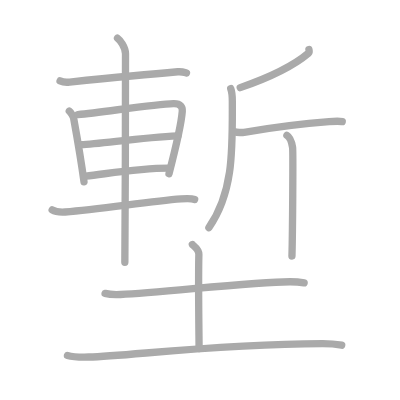
t = 0.00 s
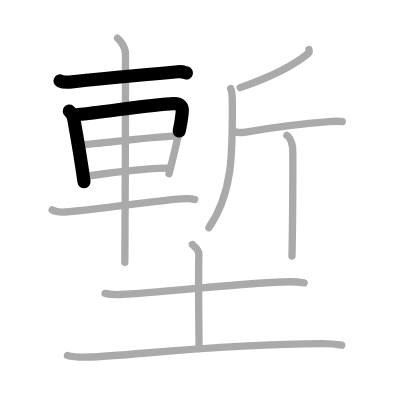
t = 2.75 s
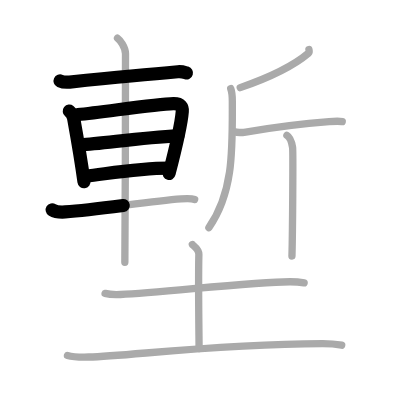
t = 5.50 s
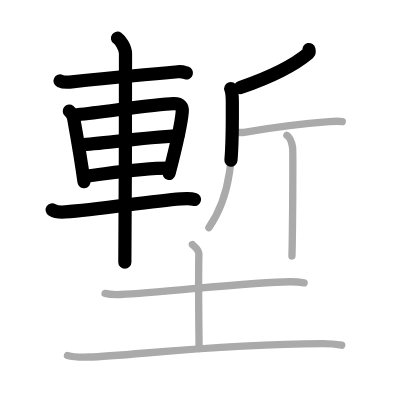
t = 8.50 s
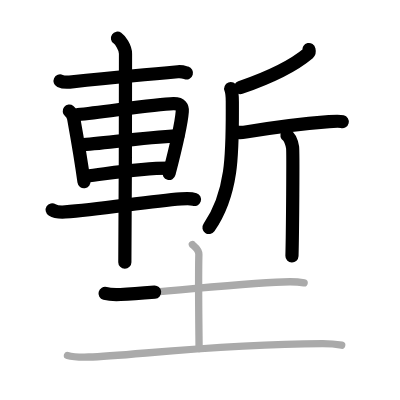
t = 11.25 s
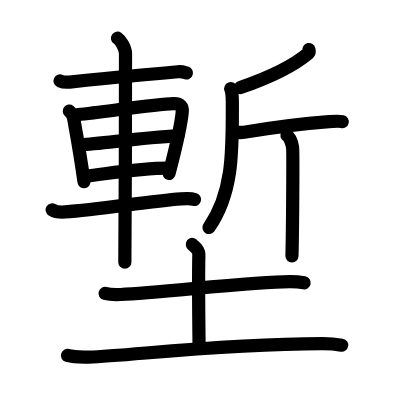
t = 14.00 s

The animated SVG that drew these frames (rendered in a browser with its animation timeline set to each time). Animation: 14 SMIL elements (animate=14); one cycle of 14.00 s.

<?xml version="1.0" standalone="no"?>
<!DOCTYPE svg PUBLIC "-//W3C//DTD SVG 1.1//EN"   "http://www.w3.org/Graphics/SVG/1.1/DTD/svg11.dtd">
<svg width="400px" height="400px"  version="1.1" xmlns="http://www.w3.org/2000/svg">
  <defs>
    <marker id="Triangle" viewBox="0 0 10 10" refX="0" refY="5" markerUnits="strokeWidth" markerWidth="3" style="stroke-opacity:0%;fill:#aaaaaa;" markerHeight="2" orient="auto">
      <path d="M 0 0 L 10 5 L 0 10 z" />
    </marker>
    
    <marker id="Arrow" viewBox="0 0 10 10" refX="5" refY="5" markerUnits="strokeWidth" markerWidth="1.8" style="stroke-opacity:0%;fill:#770000;" markerHeight="2" orient="auto">
      <path d="M 0 4 L 6 4 L 4 1 L 10 5 L 4 9 L 6 6 L 0 6 z" />
        <circle cx="5" cy="5" r="5" />
      </marker>
    
    <marker id="TriangleRed" viewBox="0 0 10 10" refX="0" refY="5" markerUnits="strokeWidth" markerWidth="3" style="stroke-opacity:0%;fill:#CC0000;" markerHeight="2" orient="auto">
      <path d="M 0 0 L 10 5 L 0 10 z" />
    </marker>
    
    <marker id="ArrowRed" viewBox="0 0 10 10" refX="5" refY="5" markerUnits="strokeWidth" markerWidth="1.8" style="stroke-opacity:0%;fill:#CC0000;" markerHeight="2" orient="auto">
      <path d="M 0 4 L 6 4 L 4 1 L 10 5 L 4 9 L 6 6 L 0 6 z" />
        <circle cx="5" cy="5" r="5" />
      </marker>
    
  </defs>
  
  <path style="fill:#ffffff; fill-opacity:100%; fill-rule:evenodd; stroke-width:0;" d="M 0 0 L 400px 0 L 400px 400px L 0 400px L 0 0" />

  <g transform="scale(3.6697247706422 3.6697247706422)">
<path style="fill:none; fill-opacity:0%; fill-rule:evenodd; stroke:#aaaaaa; stroke-opacity:100%; stroke-width: 1.5pt; stroke-linejoin:round; stroke-linecap:round;" d="M16.37 22.05c0.68 0.31 1.92 0.38 2.6 0.31c9.45-0.95 19.86-1.98 29.48-2.8c1.13-0.1 1.81 0.15 2.37 0.31"></path>
<path style="fill:none; fill-opacity:0%; fill-rule:evenodd; stroke:#aaaaaa; stroke-opacity:100%; stroke-width: 1.5pt; stroke-linejoin:round; stroke-linecap:round;" d="M18.88 30.28c0.48 0.38 1.1 1.46 1.19 1.96c0.65 3.6 1.9 10.48 2.82 17.3"></path>
<path style="fill:none; fill-opacity:0%; fill-rule:evenodd; stroke:#aaaaaa; stroke-opacity:100%; stroke-width: 1.5pt; stroke-linejoin:round; stroke-linecap:round;" d="M21.2 31.24c7.34-0.72 21.05-2.88 26.06-2.99c2.07-0.05 2.5 0.99 2.41 2.11c-0.3 3.88-1.97 10.63-3.62 16.99"></path>
<path style="fill:none; fill-opacity:0%; fill-rule:evenodd; stroke:#aaaaaa; stroke-opacity:100%; stroke-width: 1.5pt; stroke-linejoin:round; stroke-linecap:round;" d="M22.02 39.43c5.54-0.19 15.83-1.93 26.46-2.41"></path>
<path style="fill:none; fill-opacity:0%; fill-rule:evenodd; stroke:#aaaaaa; stroke-opacity:100%; stroke-width: 1.5pt; stroke-linejoin:round; stroke-linecap:round;" d="M23.39 48.01c6.44-0.75 14.28-2.2 22.66-2.2"></path>
<path style="fill:none; fill-opacity:0%; fill-rule:evenodd; stroke:#aaaaaa; stroke-opacity:100%; stroke-width: 1.5pt; stroke-linejoin:round; stroke-linecap:round;" d="M14.22 57.18c0.92 0.58 2.59 0.64 3.54 0.58c9.49-0.69 22.73-2.88 31.57-3.55c1.53-0.12 2.94-0.12 3.71 0.16"></path>
<path style="fill:none; fill-opacity:0%; fill-rule:evenodd; stroke:#aaaaaa; stroke-opacity:100%; stroke-width: 1.5pt; stroke-linejoin:round; stroke-linecap:round;" d="M32.02 10.4c0.66 0.45 2.18 2.48 2.18 4.24c0 6.59-0.04 51.25-0.18 56.83"></path>
<path style="fill:none; fill-opacity:0%; fill-rule:evenodd; stroke:#aaaaaa; stroke-opacity:100%; stroke-width: 1.5pt; stroke-linejoin:round; stroke-linecap:round;" d="M84.18 13.5c0.05 0.24 0.21 0.72-0.1 0.98c-4.24 3.59-9.67 6.31-18.62 9.4"></path>
<path style="fill:none; fill-opacity:0%; fill-rule:evenodd; stroke:#aaaaaa; stroke-opacity:100%; stroke-width: 1.5pt; stroke-linejoin:round; stroke-linecap:round;" d="M62.87 24.14c0.45 1.18 0.44 2.3 0.44 3.59c0 12.69 0.44 24.52-6.39 34.3"></path>
<path style="fill:none; fill-opacity:0%; fill-rule:evenodd; stroke:#aaaaaa; stroke-opacity:100%; stroke-width: 1.5pt; stroke-linejoin:round; stroke-linecap:round;" d="M63.92 35.9c0.4 0.16 1.97 0.27 3.03 0.09c5.85-1 16.06-2.35 22.72-2.85c1.07-0.08 2.92-0.16 3.59 0"></path>
<path style="fill:none; fill-opacity:0%; fill-rule:evenodd; stroke:#aaaaaa; stroke-opacity:100%; stroke-width: 1.5pt; stroke-linejoin:round; stroke-linecap:round;" d="M78.18 36.9c0.86 0.5 1.38 2.25 1.55 3.26c0.17 1 0 23.33-0.17 29.6"></path>
<path style="fill:none; fill-opacity:0%; fill-rule:evenodd; stroke:#aaaaaa; stroke-opacity:100%; stroke-width: 1.5pt; stroke-linejoin:round; stroke-linecap:round;" d="M28.63 79.95c1.1 0.3 3.11 0.35 4.21 0.3c11.31-0.5 35.92-3.48 46.2-3.48c1.83 0 2.93 0.14 3.84 0.3"></path>
<path style="fill:none; fill-opacity:0%; fill-rule:evenodd; stroke:#aaaaaa; stroke-opacity:100%; stroke-width: 1.5pt; stroke-linejoin:round; stroke-linecap:round;" d="M52.42 66.62c0.12 0.23 1.8 1.21 1.77 2.69C54 77.75 54.25 92.59 54.25 95"></path>
<path style="fill:none; fill-opacity:0%; fill-rule:evenodd; stroke:#aaaaaa; stroke-opacity:100%; stroke-width: 1.5pt; stroke-linejoin:round; stroke-linecap:round;" d="M18.38 96.86c1.52 0.43 4.31 0.47 5.82 0.43c11.05-0.29 34.53-3.53 63.61-3.65c2.53-0.01 4.05 0.2 5.31 0.42"></path>

<path style="fill:none; fill-opacity:0%; fill-rule:evenodd; stroke:#000000; stroke-opacity:100%; stroke-width: 2.7pt; stroke-linejoin:round; stroke-linecap:round;" d="M16.37 22.05c0.68 0.31 1.92 0.38 2.6 0.31c9.45-0.95 19.86-1.98 29.48-2.8c1.13-0.1 1.81 0.15 2.37 0.31" pathLength="100" stroke-dashoffset="100" stroke-dasharray="100 105"><animate id="dashAnim1" attributeName="stroke-dashoffset" from="100" to="0" dur="1s" calcMode="linear" fill="freeze"/></path>
<path style="fill:none; fill-opacity:0%; fill-rule:evenodd; stroke:#000000; stroke-opacity:100%; stroke-width: 2.7pt; stroke-linejoin:round; stroke-linecap:round;" d="M18.88 30.28c0.48 0.38 1.1 1.46 1.19 1.96c0.65 3.6 1.9 10.48 2.82 17.3" pathLength="100" stroke-dashoffset="100" stroke-dasharray="100 105"><animate id="dashAnim2" attributeName="stroke-dashoffset" from="100" to="0" dur="1s" calcMode="linear" begin="dashAnim1.end" fill="freeze"/></path>
<path style="fill:none; fill-opacity:0%; fill-rule:evenodd; stroke:#000000; stroke-opacity:100%; stroke-width: 2.7pt; stroke-linejoin:round; stroke-linecap:round;" d="M21.2 31.24c7.34-0.72 21.05-2.88 26.06-2.99c2.07-0.05 2.5 0.99 2.41 2.11c-0.3 3.88-1.97 10.63-3.62 16.99" pathLength="100" stroke-dashoffset="100" stroke-dasharray="100 105"><animate id="dashAnim3" attributeName="stroke-dashoffset" from="100" to="0" dur="1s" calcMode="linear" begin="dashAnim2.end" fill="freeze"/></path>
<path style="fill:none; fill-opacity:0%; fill-rule:evenodd; stroke:#000000; stroke-opacity:100%; stroke-width: 2.7pt; stroke-linejoin:round; stroke-linecap:round;" d="M22.02 39.43c5.54-0.19 15.83-1.93 26.46-2.41" pathLength="100" stroke-dashoffset="100" stroke-dasharray="100 105"><animate id="dashAnim4" attributeName="stroke-dashoffset" from="100" to="0" dur="1s" calcMode="linear" begin="dashAnim3.end" fill="freeze"/></path>
<path style="fill:none; fill-opacity:0%; fill-rule:evenodd; stroke:#000000; stroke-opacity:100%; stroke-width: 2.7pt; stroke-linejoin:round; stroke-linecap:round;" d="M23.39 48.01c6.44-0.75 14.28-2.2 22.66-2.2" pathLength="100" stroke-dashoffset="100" stroke-dasharray="100 105"><animate id="dashAnim5" attributeName="stroke-dashoffset" from="100" to="0" dur="1s" calcMode="linear" begin="dashAnim4.end" fill="freeze"/></path>
<path style="fill:none; fill-opacity:0%; fill-rule:evenodd; stroke:#000000; stroke-opacity:100%; stroke-width: 2.7pt; stroke-linejoin:round; stroke-linecap:round;" d="M14.22 57.18c0.92 0.58 2.59 0.64 3.54 0.58c9.49-0.69 22.73-2.88 31.57-3.55c1.53-0.12 2.94-0.12 3.71 0.16" pathLength="100" stroke-dashoffset="100" stroke-dasharray="100 105"><animate id="dashAnim6" attributeName="stroke-dashoffset" from="100" to="0" dur="1s" calcMode="linear" begin="dashAnim5.end" fill="freeze"/></path>
<path style="fill:none; fill-opacity:0%; fill-rule:evenodd; stroke:#000000; stroke-opacity:100%; stroke-width: 2.7pt; stroke-linejoin:round; stroke-linecap:round;" d="M32.02 10.4c0.66 0.45 2.18 2.48 2.18 4.24c0 6.59-0.04 51.25-0.18 56.83" pathLength="100" stroke-dashoffset="100" stroke-dasharray="100 105"><animate id="dashAnim7" attributeName="stroke-dashoffset" from="100" to="0" dur="1s" calcMode="linear" begin="dashAnim6.end" fill="freeze"/></path>
<path style="fill:none; fill-opacity:0%; fill-rule:evenodd; stroke:#000000; stroke-opacity:100%; stroke-width: 2.7pt; stroke-linejoin:round; stroke-linecap:round;" d="M84.18 13.5c0.05 0.24 0.21 0.72-0.1 0.98c-4.24 3.59-9.67 6.31-18.62 9.4" pathLength="100" stroke-dashoffset="100" stroke-dasharray="100 105"><animate id="dashAnim8" attributeName="stroke-dashoffset" from="100" to="0" dur="1s" calcMode="linear" begin="dashAnim7.end" fill="freeze"/></path>
<path style="fill:none; fill-opacity:0%; fill-rule:evenodd; stroke:#000000; stroke-opacity:100%; stroke-width: 2.7pt; stroke-linejoin:round; stroke-linecap:round;" d="M62.87 24.14c0.45 1.18 0.44 2.3 0.44 3.59c0 12.69 0.44 24.52-6.39 34.3" pathLength="100" stroke-dashoffset="100" stroke-dasharray="100 105"><animate id="dashAnim9" attributeName="stroke-dashoffset" from="100" to="0" dur="1s" calcMode="linear" begin="dashAnim8.end" fill="freeze"/></path>
<path style="fill:none; fill-opacity:0%; fill-rule:evenodd; stroke:#000000; stroke-opacity:100%; stroke-width: 2.7pt; stroke-linejoin:round; stroke-linecap:round;" d="M63.92 35.9c0.4 0.16 1.97 0.27 3.03 0.09c5.85-1 16.06-2.35 22.72-2.85c1.07-0.08 2.92-0.16 3.59 0" pathLength="100" stroke-dashoffset="100" stroke-dasharray="100 105"><animate id="dashAnim10" attributeName="stroke-dashoffset" from="100" to="0" dur="1s" calcMode="linear" begin="dashAnim9.end" fill="freeze"/></path>
<path style="fill:none; fill-opacity:0%; fill-rule:evenodd; stroke:#000000; stroke-opacity:100%; stroke-width: 2.7pt; stroke-linejoin:round; stroke-linecap:round;" d="M78.18 36.9c0.86 0.5 1.38 2.25 1.55 3.26c0.17 1 0 23.33-0.17 29.6" pathLength="100" stroke-dashoffset="100" stroke-dasharray="100 105"><animate id="dashAnim11" attributeName="stroke-dashoffset" from="100" to="0" dur="1s" calcMode="linear" begin="dashAnim10.end" fill="freeze"/></path>
<path style="fill:none; fill-opacity:0%; fill-rule:evenodd; stroke:#000000; stroke-opacity:100%; stroke-width: 2.7pt; stroke-linejoin:round; stroke-linecap:round;" d="M28.63 79.95c1.1 0.3 3.11 0.35 4.21 0.3c11.31-0.5 35.92-3.48 46.2-3.48c1.83 0 2.93 0.14 3.84 0.3" pathLength="100" stroke-dashoffset="100" stroke-dasharray="100 105"><animate id="dashAnim12" attributeName="stroke-dashoffset" from="100" to="0" dur="1s" calcMode="linear" begin="dashAnim11.end" fill="freeze"/></path>
<path style="fill:none; fill-opacity:0%; fill-rule:evenodd; stroke:#000000; stroke-opacity:100%; stroke-width: 2.7pt; stroke-linejoin:round; stroke-linecap:round;" d="M52.42 66.62c0.12 0.23 1.8 1.21 1.77 2.69C54 77.75 54.25 92.59 54.25 95" pathLength="100" stroke-dashoffset="100" stroke-dasharray="100 105"><animate id="dashAnim13" attributeName="stroke-dashoffset" from="100" to="0" dur="1s" calcMode="linear" begin="dashAnim12.end" fill="freeze"/></path>
<path style="fill:none; fill-opacity:0%; fill-rule:evenodd; stroke:#000000; stroke-opacity:100%; stroke-width: 2.7pt; stroke-linejoin:round; stroke-linecap:round;" d="M18.38 96.86c1.52 0.43 4.31 0.47 5.82 0.43c11.05-0.29 34.53-3.53 63.61-3.65c2.53-0.01 4.05 0.2 5.31 0.42" pathLength="100" stroke-dashoffset="100" stroke-dasharray="100 105"><animate id="dashAnim14" attributeName="stroke-dashoffset" from="100" to="0" dur="1s" calcMode="linear" begin="dashAnim13.end" fill="freeze"/></path>

</g>

</svg>  
          
